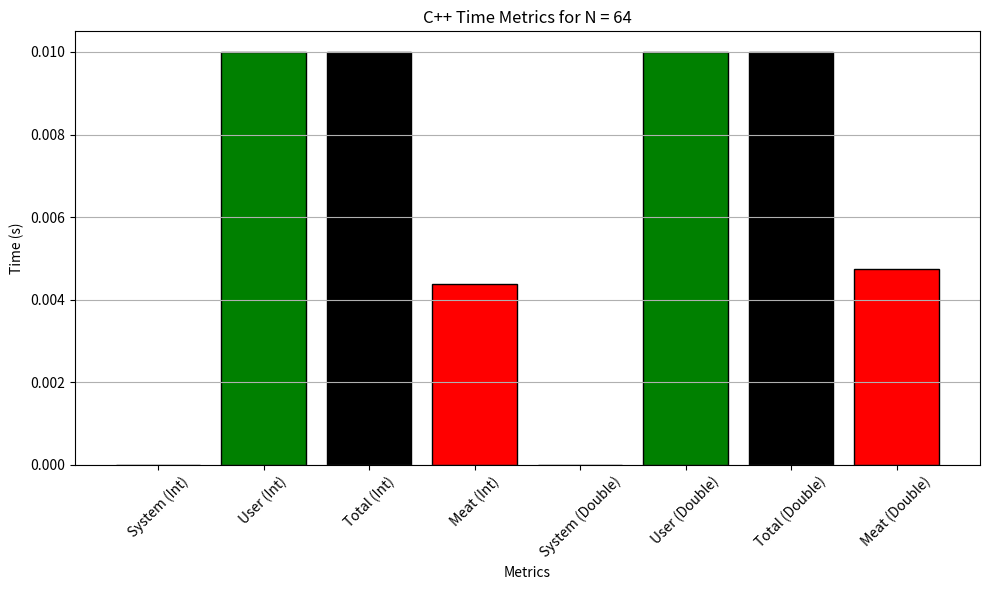
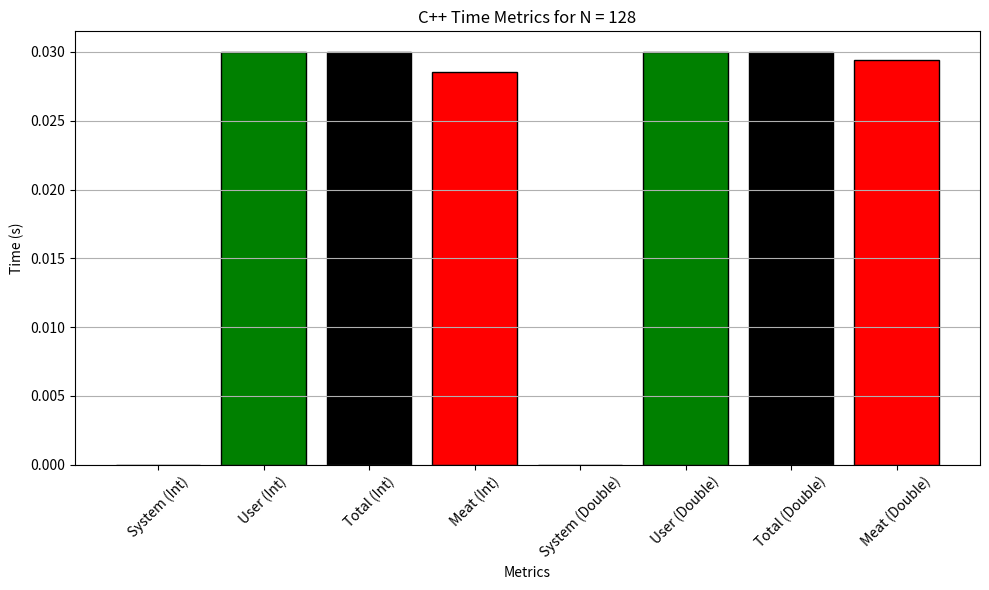
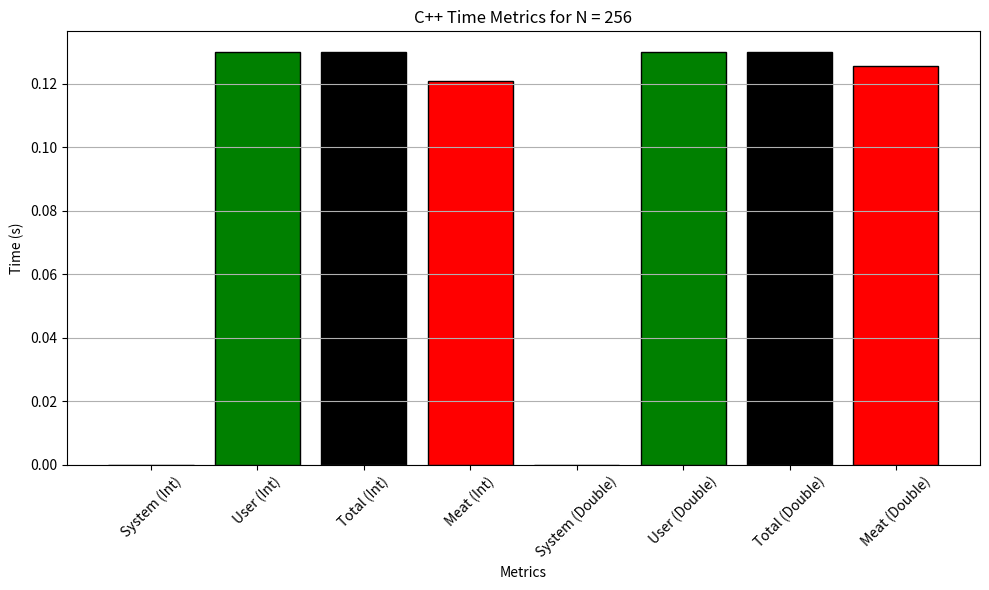
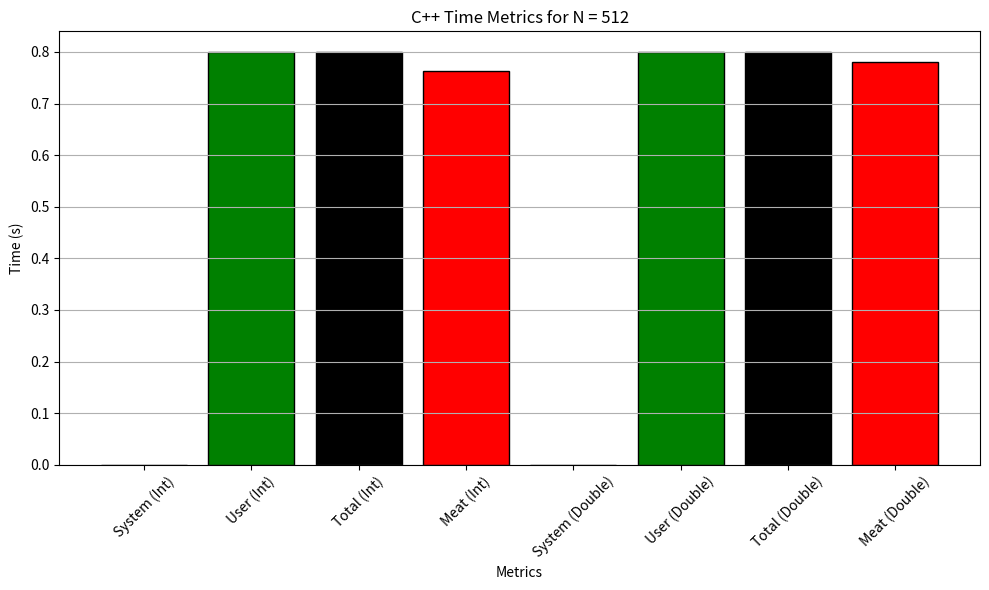
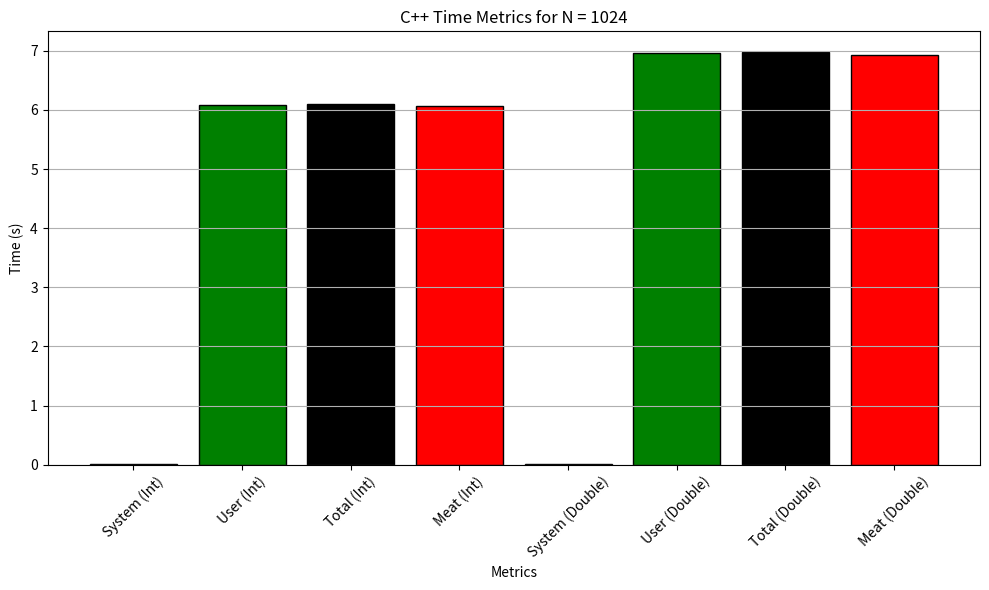
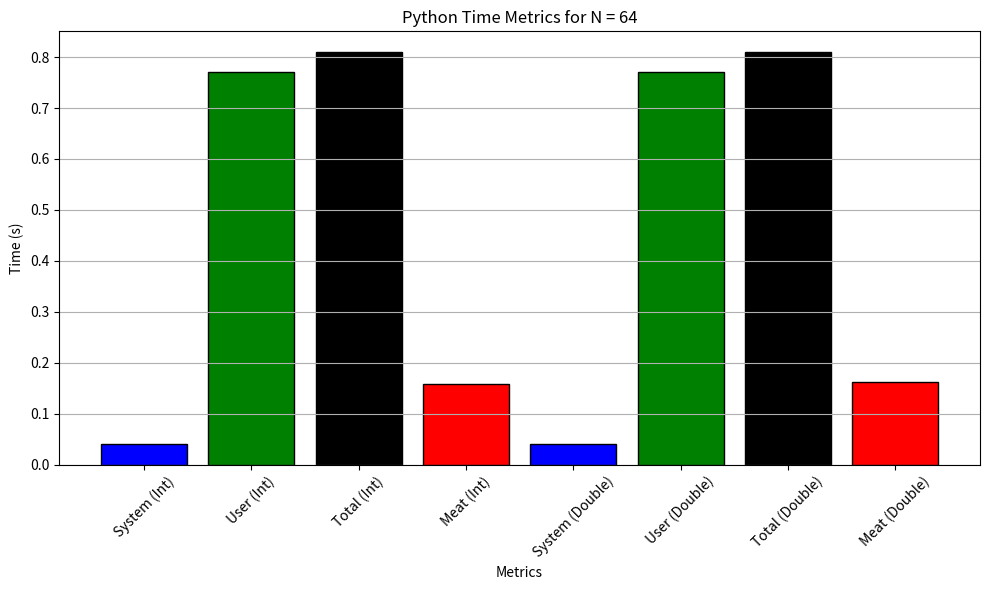
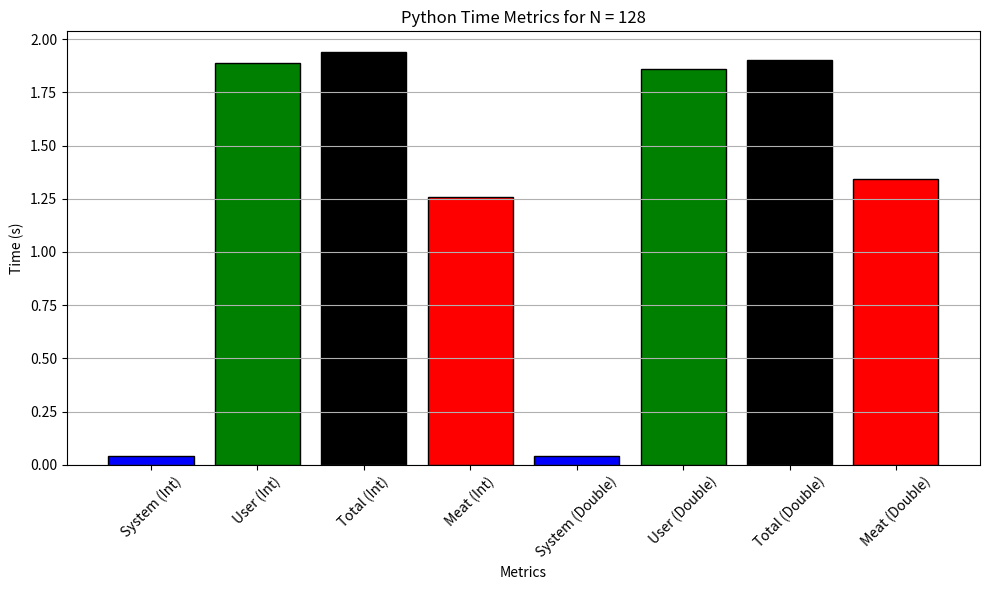
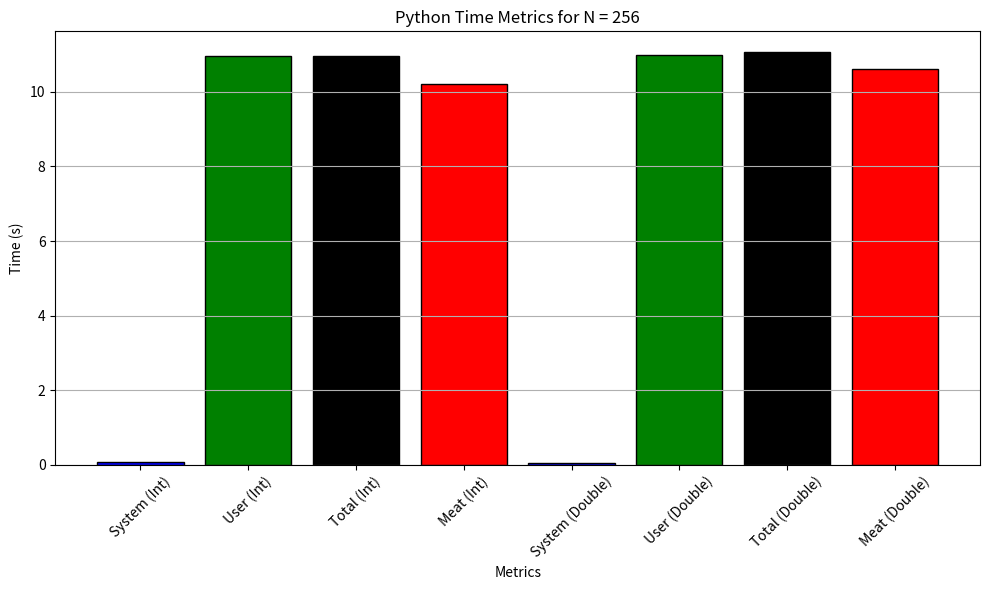
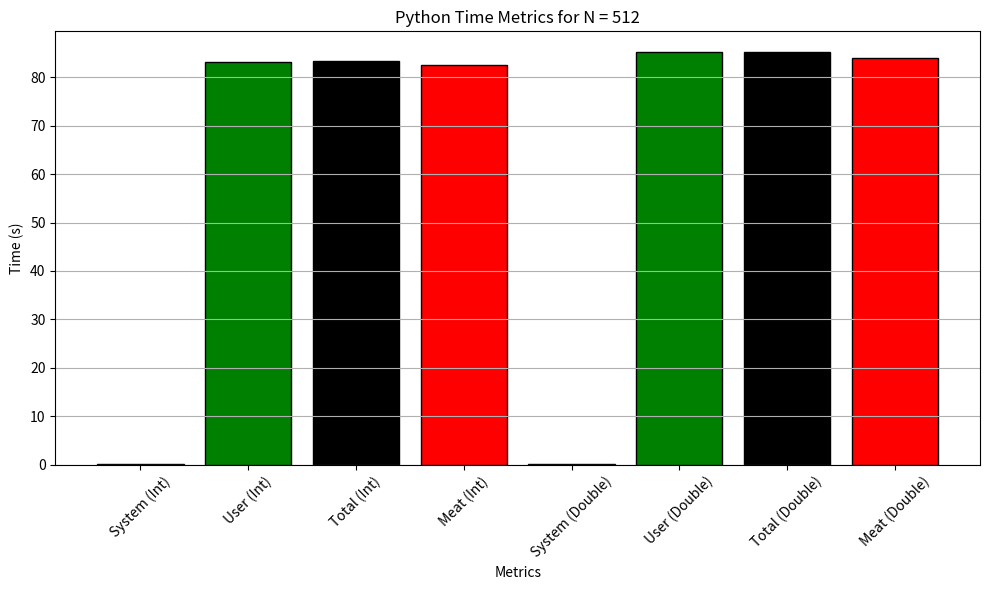
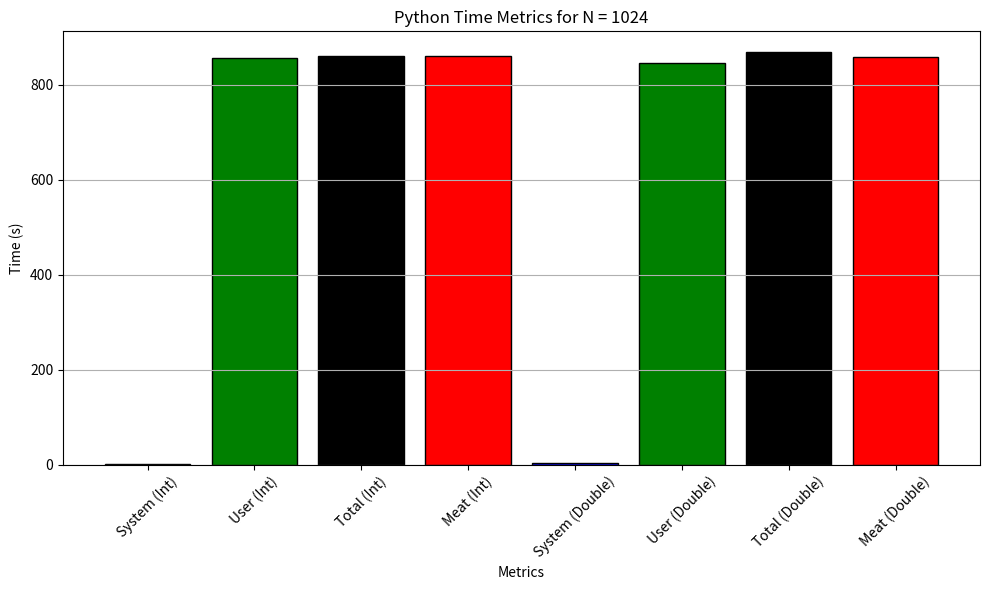

The script that saved these images, in order:
import matplotlib.pyplot as plt

# Data
data = {
    64: {
        'cpp_int_sys': 0.00, 'cpp_int_user': 0.01, 'cpp_int_total': 0.01, 'cpp_int_meat': 0.004382,
        'cpp_double_sys': 0.00, 'cpp_double_user': 0.01, 'cpp_double_total': 0.01, 'cpp_double_meat': 0.004735,
        'py_int_sys': 0.04, 'py_int_user': 0.77, 'py_int_total': 0.81, 'py_int_meat': 0.158992,
        'py_double_sys': 0.04, 'py_double_user': 0.77, 'py_double_total': 0.81, 'py_double_meat': 0.162897
    },
    128: {
        'cpp_int_sys': 0.00, 'cpp_int_user': 0.03, 'cpp_int_total': 0.03, 'cpp_int_meat': 0.028547,
        'cpp_double_sys': 0.00, 'cpp_double_user': 0.03, 'cpp_double_total': 0.03, 'cpp_double_meat': 0.029449,
        'py_int_sys': 0.04, 'py_int_user': 1.89, 'py_int_total': 1.94, 'py_int_meat': 1.258701,
        'py_double_sys': 0.04, 'py_double_user': 1.86, 'py_double_total': 1.90, 'py_double_meat': 1.342157
    },
    256: {
        'cpp_int_sys': 0.00, 'cpp_int_user': 0.13, 'cpp_int_total': 0.13, 'cpp_int_meat': 0.12096,
        'cpp_double_sys': 0.00, 'cpp_double_user': 0.13, 'cpp_double_total': 0.13, 'cpp_double_meat': 0.125460,
        'py_int_sys': 0.06, 'py_int_user': 10.97, 'py_int_total': 10.97, 'py_int_meat': 10.219732,
        'py_double_sys': 0.05, 'py_double_user': 10.98, 'py_double_total': 11.07, 'py_double_meat': 10.616071
    },
    512: {
        'cpp_int_sys': 0.00, 'cpp_int_user': 0.80, 'cpp_int_total': 0.80, 'cpp_int_meat': 0.764032,
        'cpp_double_sys': 0.00, 'cpp_double_user': 0.80, 'cpp_double_total': 0.80, 'cpp_double_meat': 0.780690,
        'py_int_sys': 0.22, 'py_int_user': 83.13, 'py_int_total': 83.37, 'py_int_meat': 82.434273,
        'py_double_sys': 0.24, 'py_double_user': 85.21, 'py_double_total': 85.21, 'py_double_meat': 84.046852
    },
    1024: {
        'cpp_int_sys': 0.01, 'cpp_int_user': 6.09, 'cpp_int_total': 6.10, 'cpp_int_meat': 6.06976,
        'cpp_double_sys': 0.01, 'cpp_double_user': 6.97, 'cpp_double_total': 6.98, 'cpp_double_meat': 6.924790,
        'py_int_sys': 2.39, 'py_int_user': 857.13, 'py_int_total': 859.94, 'py_int_meat': 859.870626,
        'py_double_sys': 4.12, 'py_double_user': 844.71, 'py_double_total': 868.96, 'py_double_meat': 858.567721
    }
}

# List of matrix sizes
N_values = [64, 128, 256, 512, 1024]

# Create plots for C++ Integer and Double
for N in N_values:
    plt.figure(figsize=(10, 6))
    plt.bar(['System (Int)', 'User (Int)', 'Total (Int)', 'Meat (Int)',
            'System (Double)', 'User (Double)', 'Total (Double)', 'Meat (Double)'],
            [
                data[N]['cpp_int_sys'], data[N]['cpp_int_user'], data[N]['cpp_int_total'], data[N]['cpp_int_meat'],
                data[N]['cpp_double_sys'], data[N]['cpp_double_user'], data[N]['cpp_double_total'], data[N]['cpp_double_meat']
            ],
            color=['blue', 'green', 'black', 'red'] * 2,
            edgecolor='black')
    plt.xlabel('Metrics')
    plt.ylabel('Time (s)')
    plt.title(f'C++ Time Metrics for N = {N}')
    plt.xticks(rotation=45)
    plt.grid(True, axis='y')
    plt.tight_layout()
    plt.show()

# Create plots for Python Integer and Double
for N in N_values:
    plt.figure(figsize=(10, 6))
    plt.bar(['System (Int)', 'User (Int)', 'Total (Int)', 'Meat (Int)',
            'System (Double)', 'User (Double)', 'Total (Double)', 'Meat (Double)'],
            [
                data[N]['py_int_sys'], data[N]['py_int_user'], data[N]['py_int_total'], data[N]['py_int_meat'],
                data[N]['py_double_sys'], data[N]['py_double_user'], data[N]['py_double_total'], data[N]['py_double_meat']
            ],
            color=['blue', 'green', 'black', 'red'] * 2,
            edgecolor='black')
    plt.xlabel('Metrics')
    plt.ylabel('Time (s)')
    plt.title(f'Python Time Metrics for N = {N}')
    plt.xticks(rotation=45)
    plt.grid(True, axis='y')
    plt.tight_layout()
    plt.show()
